Run: headless pygame with SDL's dummy video driver; simulated clock (each Clock.tick advances the game by its frame time, no real sleeping); random seed 0; keys injected as events and as key.get_pressed() state; no mouse input.
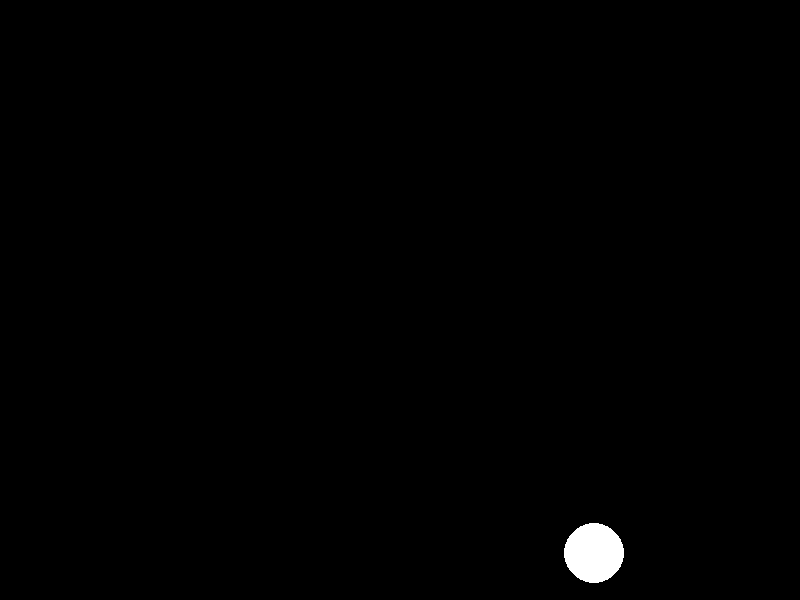
Frame 1 of 4 · flips 1–60 · no input
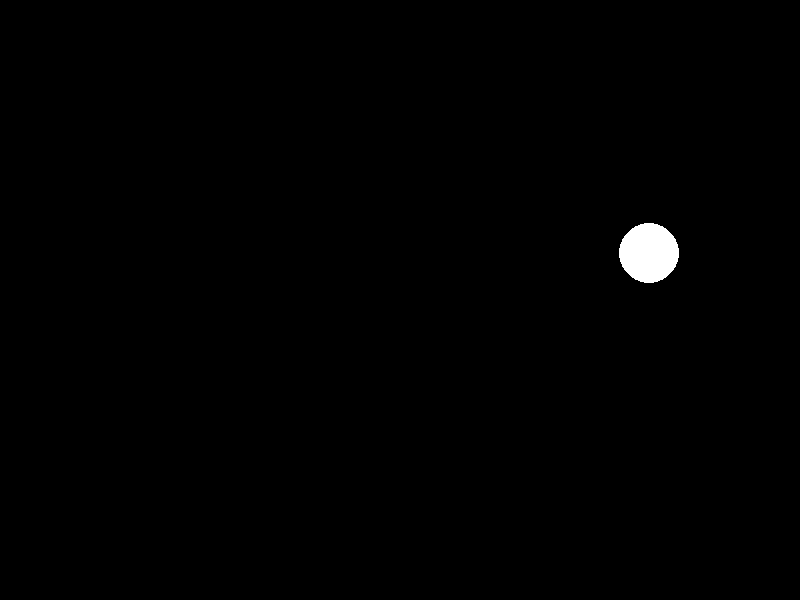
Frame 2 of 4 · flips 61–180 · tapped SPACE, RETURN · held RIGHT (→), D
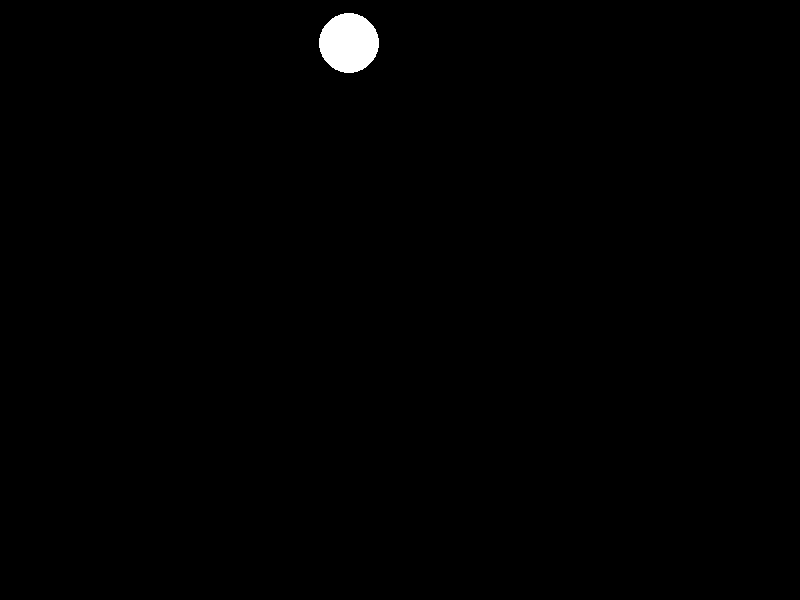
Frame 3 of 4 · flips 181–300 · held DOWN (↓), S
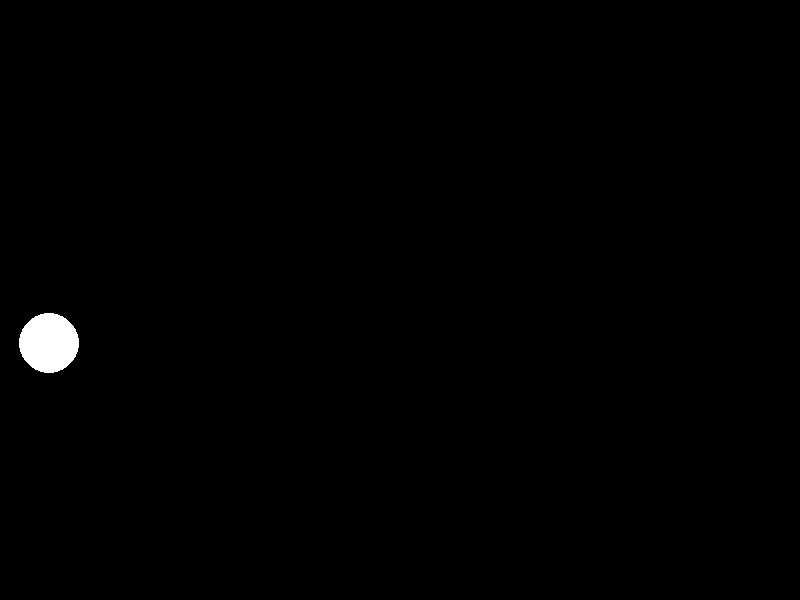
Frame 4 of 4 · flips 301–420 · held LEFT (←), A, UP (↑), W

The pygame program that drew these frames:

#!/usr/bin/env python3.9
import pygame
from random import randint
import sys

BLACK = (0, 0, 0)
WHITE = (255, 255, 255)

clock = pygame.time.Clock()
SIZE = width, height = 800, 600
screen = pygame.display.set_mode(SIZE)
pygame.display.set_caption('Circle game')

# Circle settings
x = randint(50, width-60)
y = randint(50, height-60)
x_speed = 2.5
y_speed = 2.5

radius = 30
center = [50, 50]
circle = pygame.draw.circle(screen, WHITE, center, radius)

# Move circle
def move(x, y):
  pygame.draw.circle(screen, WHITE, (x, y), radius)

while 1:
  # Clear screen
  screen.fill(BLACK)
  # Change circle position
  if (x + radius >= width) or (x <= 0): 
    x_speed = -x_speed
  if (y + radius >= height) or (y <= 0): 
    y_speed = -y_speed
  x += x_speed
  y += y_speed
  move(x, y)
  pygame.display.update()
  clock.tick(60)
  for event in pygame.event.get():
    if event.type == pygame.QUIT:
      pygame.quit()
      sys.exit()
